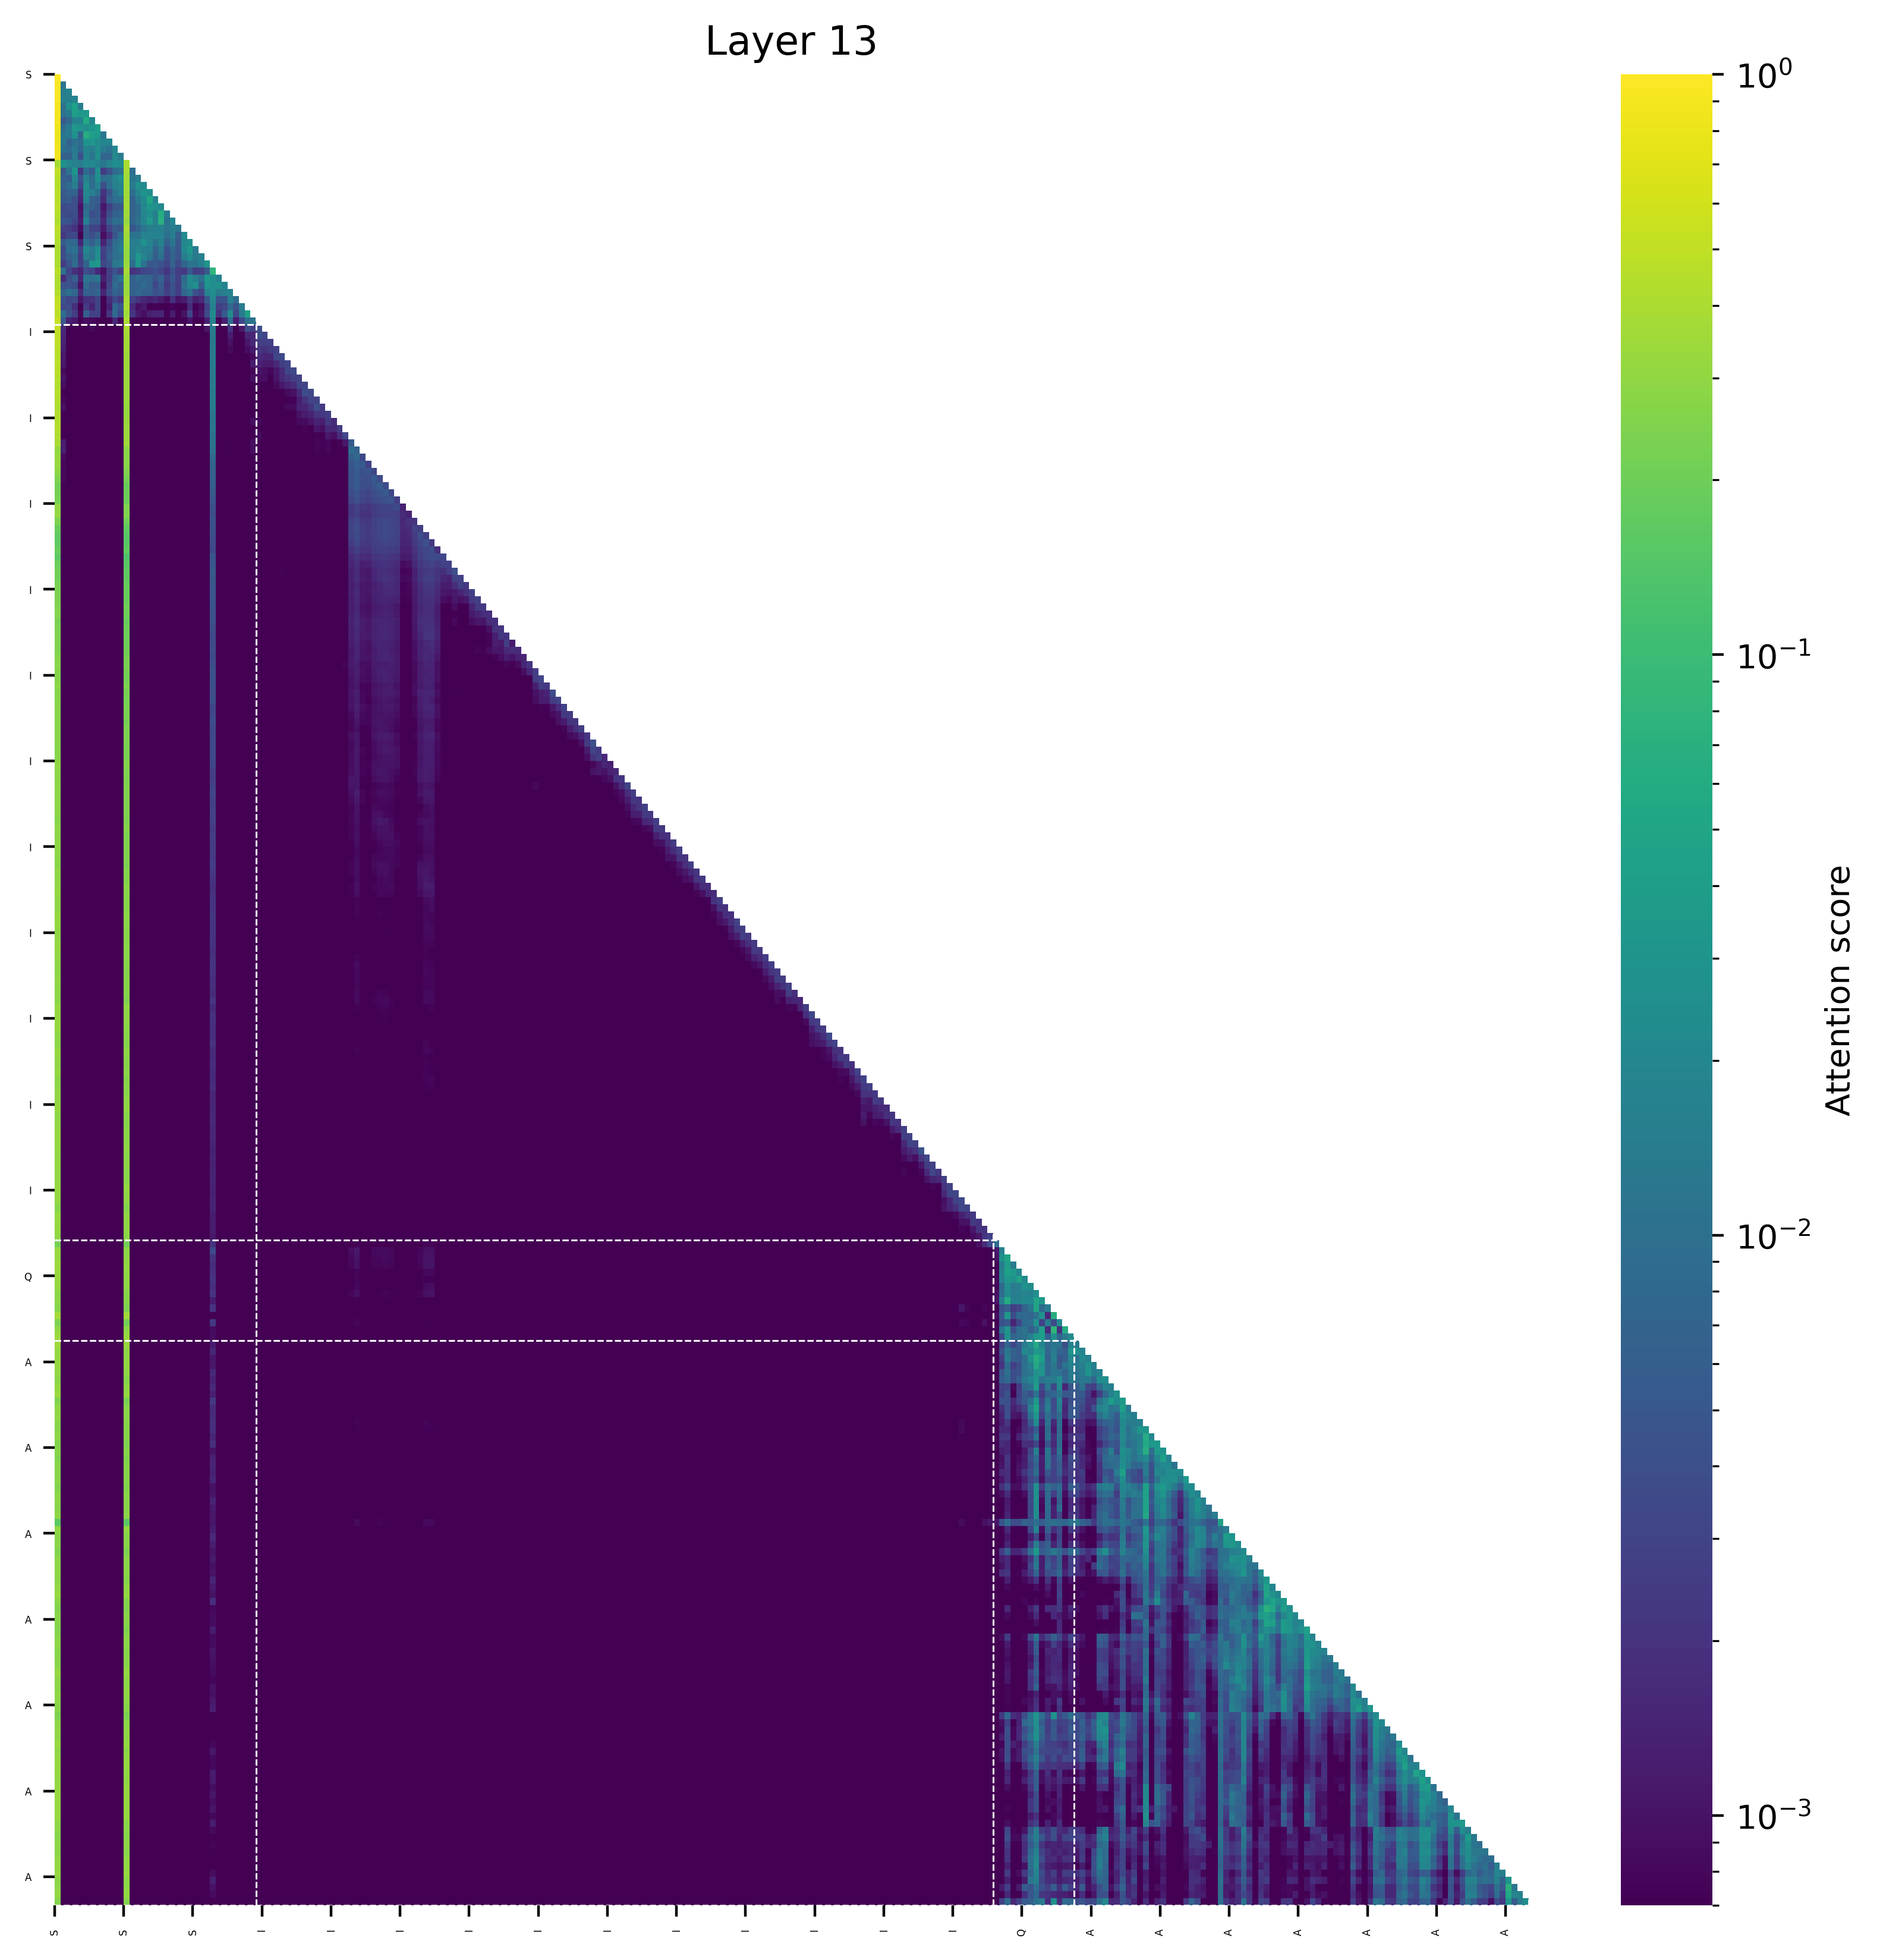

The table this chart was drawn from, first rows:
(0, 1.0), (175, 0.0), (161, 0.0), (174, 0.0), (173, 0.0), (172, 0.0), (171, 0.0), (170, 0.0), (169, 0.0), (162, 0.0)
(0, 0.9883880615234375), (1, 0.011591985821723938), (169, 0.0), (175, 0.0), (170, 0.0), (171, 0.0), (174, 0.0), (161, 0.0), (172, 0.0), (173, 0.0)
(0, 0.9678192138671875), (2, 0.017106197774410248), (1, 0.015059269964694977), (169, 0.0), (175, 0.0), (170, 0.0), (171, 0.0), (174, 0.0), (161, 0.0), (172, 0.0)
(0, 0.9493865966796875), (3, 0.01827753707766533), (1, 0.016168173402547836), (2, 0.016154013574123383), (169, 0.0), (175, 0.0), (170, 0.0), (171, 0.0), (174, 0.0), (161, 0.0)
(0, 0.907501220703125), (3, 0.042493075132369995), (2, 0.02500876784324646), (4, 0.015066098421812057), (1, 0.009922422468662262), (170, 0.0), (176, 0.0), (171, 0.0), (172, 0.0), (175, 0.0)
(0, 0.8678054809570312), (3, 0.041118789464235306), (4, 0.03405962139368057), (5, 0.032777369022369385), (2, 0.013238029554486275), (1, 0.011018678545951843), (171, 0.0), (172, 0.0), (170, 0.0), (176, 0.0)
(0, 0.8740310668945312), (5, 0.05642848461866379), (6, 0.02010800689458847), (3, 0.018204940482974052), (4, 0.017893780022859573), (2, 0.007966103032231331), (1, 0.005379814654588699), (172, 0.0), (173, 0.0), (174, 0.0)
(0, 0.8211517333984375), (7, 0.03985999897122383), (3, 0.03352643921971321), (6, 0.030316926538944244), (4, 0.028429007157683372), (5, 0.024511845782399178), (2, 0.01344030536711216), (1, 0.008789077401161194), (172, 0.0), (173, 0.0)
(0, 0.7851772308349609), (5, 0.06426694244146347), (6, 0.040962450206279755), (7, 0.03671784698963165), (3, 0.028631044551730156), (2, 0.013129554688930511), (1, 0.01218385063111782), (8, 0.012083858251571655), (4, 0.006870308890938759), (174, 0.0)
(0, 0.83978271484375), (6, 0.032914016395807266), (5, 0.027644207701086998), (7, 0.023043960332870483), (9, 0.019303254783153534), (8, 0.01898491382598877), (1, 0.01215493492782116), (3, 0.010555103421211243), (4, 0.008744996041059494), (2, 0.006882393732666969)
(0, 0.8581390380859375), (7, 0.02461717277765274), (10, 0.020241834223270416), (5, 0.017826102674007416), (6, 0.015006616711616516), (8, 0.013911614194512367), (3, 0.013064593076705933), (9, 0.01095464825630188), (1, 0.009957442060112953), (2, 0.008479366078972816)
(0, 0.86016845703125), (7, 0.0254158116877079), (10, 0.021797306835651398), (5, 0.019108327105641365), (11, 0.014710474759340286), (3, 0.014312302693724632), (6, 0.011992715299129486), (9, 0.007656147703528404), (8, 0.007214836776256561), (2, 0.006910547614097595)
(12, 0.39649200439453125), (0, 0.3878021240234375), (1, 0.028041958808898926), (10, 0.024977803230285645), (11, 0.022613883018493652), (6, 0.02108830213546753), (5, 0.020527958869934082), (2, 0.01995718479156494), (9, 0.018411874771118164), (7, 0.01636892557144165)
(0, 0.48313140869140625), (12, 0.39089202880859375), (3, 0.03202277421951294), (7, 0.025160135701298714), (2, 0.01128862053155899), (11, 0.010798074305057526), (13, 0.009492646902799606), (5, 0.008865386247634888), (10, 0.008751830086112022), (6, 0.005573254078626633)
(0, 0.4616546630859375), (12, 0.36432647705078125), (7, 0.025126047432422638), (11, 0.02468101680278778), (3, 0.01881655678153038), (10, 0.01796688139438629), (5, 0.01601157709956169), (14, 0.014185674488544464), (13, 0.011953271925449371), (9, 0.010501712560653687)
(0, 0.4431648254394531), (12, 0.36042022705078125), (14, 0.026173561811447144), (5, 0.022989265620708466), (15, 0.02218097448348999), (11, 0.018797725439071655), (7, 0.01803543046116829), (10, 0.01769271120429039), (3, 0.014935910701751709), (13, 0.013820871710777283)
(0, 0.45212554931640625), (12, 0.36215972900390625), (15, 0.03041217103600502), (16, 0.02473519742488861), (5, 0.02127331867814064), (14, 0.01885174959897995), (11, 0.017121247947216034), (6, 0.015080546960234642), (10, 0.01140701211988926), (7, 0.009874936193227768)
(0, 0.45538330078125), (12, 0.3627471923828125), (16, 0.05087704956531525), (15, 0.021405672654509544), (5, 0.017891764640808105), (17, 0.016843676567077637), (14, 0.013539064675569534), (10, 0.00943077728152275), (11, 0.009380266070365906), (13, 0.006749529391527176)
(0, 0.4667854309082031), (12, 0.3724708557128906), (16, 0.031585149466991425), (17, 0.026374787092208862), (18, 0.021846316754817963), (15, 0.020427055656909943), (14, 0.00860096886754036), (5, 0.008299404755234718), (13, 0.006440125405788422), (6, 0.006084095686674118)
(0, 0.44432830810546875), (12, 0.35329437255859375), (18, 0.06294965744018555), (16, 0.024549484252929688), (15, 0.01896721124649048), (17, 0.015584900975227356), (19, 0.01385025680065155), (5, 0.010475102812051773), (14, 0.009179254993796349), (11, 0.0071716513484716415)
(0, 0.41553497314453125), (12, 0.32623291015625), (18, 0.07077459990978241), (16, 0.03545152768492699), (20, 0.019773125648498535), (15, 0.01898800954222679), (5, 0.017463989555835724), (17, 0.016833223402500153), (14, 0.01116328313946724), (19, 0.010551990941166878)
(0, 0.47354888916015625), (12, 0.38130950927734375), (18, 0.016504930332303047), (20, 0.015539001673460007), (16, 0.015503743663430214), (17, 0.015483926981687546), (21, 0.012360872700810432), (15, 0.011726843193173409), (19, 0.011269109323620796), (14, 0.0072898268699646)
(0, 0.4491615295410156), (12, 0.36270904541015625), (22, 0.0223139226436615), (17, 0.017916962504386902), (15, 0.017688440158963203), (16, 0.017534617334604263), (18, 0.017005257308483124), (20, 0.015264265239238739), (13, 0.011558635160326958), (14, 0.0109554473310709)
(0, 0.4179840087890625), (12, 0.33487701416015625), (15, 0.027351077646017075), (23, 0.024096855893731117), (22, 0.0201486237347126), (16, 0.016981001943349838), (18, 0.01666407100856304), (14, 0.016436105594038963), (13, 0.014732403680682182), (20, 0.012236418202519417)
(0, 0.3981819152832031), (12, 0.32065582275390625), (23, 0.03252820670604706), (7, 0.022876404225826263), (22, 0.02161734364926815), (5, 0.019967909902334213), (14, 0.019210822880268097), (16, 0.015416964888572693), (15, 0.015275610610842705), (13, 0.014813989400863647)
(0, 0.40155029296875), (12, 0.3201122283935547), (14, 0.03244064748287201), (7, 0.025768063962459564), (23, 0.02437039464712143), (15, 0.018528800457715988), (25, 0.016270361840724945), (22, 0.015371456742286682), (5, 0.014944195747375488), (13, 0.013420740142464638)
(0, 0.3946571350097656), (12, 0.3240947723388672), (7, 0.035102106630802155), (14, 0.03317352756857872), (26, 0.0305032879114151), (6, 0.029704688116908073), (25, 0.01584344543516636), (11, 0.013748971745371819), (10, 0.01267639733850956), (24, 0.011322339996695518)
(0, 0.4603595733642578), (12, 0.37769126892089844), (27, 0.08082661032676697), (1, 0.009790457785129547), (23, 0.005337655544281006), (26, 0.005143824964761734), (10, 0.004568886011838913), (20, 0.004224143922328949), (17, 0.004176035523414612), (5, 0.0037639476358890533)
(0, 0.41445159912109375), (12, 0.3358345031738281), (26, 0.03382870927453041), (27, 0.023906491696834564), (23, 0.021778281778097153), (28, 0.017303623259067535), (24, 0.015496844425797462), (7, 0.012410936877131462), (5, 0.01144590973854065), (25, 0.010658925399184227)
(0, 0.41320037841796875), (12, 0.3242759704589844), (26, 0.030106447637081146), (28, 0.02778399921953678), (27, 0.025639444589614868), (24, 0.025209007784724236), (23, 0.020434334874153137), (29, 0.017836827784776688), (22, 0.010546950623393059), (10, 0.009024836122989655)
(0, 0.4322700500488281), (12, 0.3436851501464844), (27, 0.02395862340927124), (26, 0.0170125812292099), (30, 0.016962051391601562), (29, 0.01625816524028778), (28, 0.014153759926557541), (23, 0.011262446641921997), (2, 0.009629987180233002), (14, 0.007997965440154076)
(0, 0.5019149780273438), (12, 0.39118194580078125), (27, 0.019935429096221924), (30, 0.016369521617889404), (31, 0.00919056311249733), (26, 0.004977228119969368), (29, 0.0044444408267736435), (28, 0.004324555397033691), (1, 0.0041540153324604034), (10, 0.0034994669258594513)
(0, 0.5120391845703125), (12, 0.3923492431640625), (27, 0.017192572355270386), (32, 0.014746859669685364), (30, 0.008135545998811722), (10, 0.0077243465930223465), (11, 0.0050673168152570724), (31, 0.004515731707215309), (2, 0.003532378003001213), (1, 0.0033887624740600586)
(0, 0.4701805114746094), (12, 0.3510322570800781), (33, 0.04325389862060547), (27, 0.023232460021972656), (30, 0.023130103945732117), (32, 0.014410147443413734), (1, 0.008797526359558105), (10, 0.008081106469035149), (5, 0.006575269624590874), (29, 0.005379475653171539)
(0, 0.5286788940429688), (12, 0.39661407470703125), (27, 0.017698585987091064), (34, 0.01096307672560215), (33, 0.009815782308578491), (30, 0.009289022535085678), (1, 0.0048369113355875015), (32, 0.003433873876929283), (10, 0.0015756282955408096), (2, 0.0013247523456811905)
(0, 0.5109333992004395), (12, 0.39354729652404785), (27, 0.013392298482358456), (33, 0.003743478562682867), (35, 0.003708045929670334), (34, 0.0027663896325975657), (30, 0.002153924899175763), (1, 0.0016457748133689165), (32, 0.0011357569601386786), (26, 0.0010543371317908168)
(0, 0.4893174171447754), (12, 0.37409210205078125), (27, 0.013740106485784054), (35, 0.003789179492741823), (36, 0.0031268508173525333), (34, 0.0015394057845696807), (1, 0.0015013860538601875), (33, 0.001426162663847208), (30, 0.0012545468052849174), (26, 0.00044802483171224594)
(0, 0.4842255115509033), (12, 0.36704277992248535), (27, 0.012781742960214615), (36, 0.0026797987520694733), (37, 0.002645447850227356), (35, 0.0025338835548609495), (34, 0.0016166433924809098), (1, 0.0013869557296857238), (33, 0.0011075561633333564), (30, 0.0009619113989174366)
(0, 0.47176384925842285), (12, 0.35704874992370605), (27, 0.013656399212777615), (38, 0.002875459147617221), (37, 0.0023092699702829123), (35, 0.0022296186070889235), (36, 0.001914771506562829), (1, 0.0012929351069033146), (34, 0.0011700710747390985), (33, 0.0009027038468047976)
(0, 0.4534083604812622), (12, 0.343461811542511), (27, 0.013706546276807785), (39, 0.0034978243056684732), (38, 0.00327118462882936), (35, 0.0016572776949033141), (37, 0.0015295917401090264), (36, 0.0014894615160301328), (1, 0.0011297068558633327), (34, 0.000863955938257277)
(0, 0.4614194631576538), (12, 0.3402061462402344), (27, 0.014394446276128292), (40, 0.003017190843820572), (39, 0.0026947346050292253), (38, 0.0016359719447791576), (35, 0.001372099039144814), (34, 0.0012823424767702818), (37, 0.0011822170345112681), (36, 0.001172116957604885)
(0, 0.4529613256454468), (12, 0.3376277685165405), (27, 0.013681048527359962), (41, 0.003397706663236022), (40, 0.0031191986054182053), (39, 0.0015958978328853846), (38, 0.0010843704221770167), (35, 0.0010165730491280556), (36, 0.0009083815384656191), (1, 0.0008684800704941154)
(0, 0.4433792233467102), (12, 0.3333662152290344), (27, 0.013073401525616646), (42, 0.002885666210204363), (41, 0.0027103812899440527), (40, 0.0020645607728511095), (39, 0.0016397854778915644), (38, 0.0010395161807537079), (1, 0.0010382079053670168), (34, 0.0009563749190419912)
(0, 0.4386972486972809), (12, 0.3312317132949829), (27, 0.01448995340615511), (42, 0.0030638740863651037), (43, 0.0030468404293060303), (41, 0.0017083622515201569), (40, 0.0014265266945585608), (39, 0.0010830629616975784), (1, 0.0009015223477035761), (38, 0.0008375748875550926)
(0, 0.43975934386253357), (12, 0.33474063873291016), (27, 0.013069591484963894), (43, 0.0036925587337464094), (44, 0.0033300663344562054), (42, 0.0016521310899406672), (41, 0.000940607103984803), (40, 0.0008660949533805251), (39, 0.0007100100629031658), (1, 0.0007001179037615657)
(0, 0.4379706382751465), (12, 0.33196544647216797), (27, 0.014492372050881386), (45, 0.003033061744645238), (44, 0.003022894961759448), (43, 0.0019450673134997487), (42, 0.0012738262303173542), (1, 0.00078644382301718), (41, 0.0007263940060511231), (40, 0.0007099454523995519)
(0, 0.4138200283050537), (12, 0.31642860174179077), (27, 0.013717438094317913), (45, 0.003859800985082984), (46, 0.002341791521757841), (44, 0.0020035114139318466), (43, 0.0014941660920158029), (42, 0.0014143461594358087), (1, 0.000951654277741909), (40, 0.0008321641362272203)
(0, 0.42752039432525635), (12, 0.3268459141254425), (27, 0.012107903137803078), (47, 0.00251754536293447), (46, 0.0022903019562363625), (45, 0.002111981390044093), (44, 0.001396290841512382), (43, 0.0012376186205074191), (42, 0.0009875270770862699), (41, 0.0006980552570894361)
(0, 0.43557798862457275), (12, 0.33055657148361206), (27, 0.011774636805057526), (47, 0.0023387055844068527), (48, 0.0016968081472441554), (45, 0.0014104517176747322), (46, 0.0012785149738192558), (44, 0.0010533889289945364), (34, 0.0009344307472929358), (43, 0.000873023527674377)
(0, 0.43280917406082153), (12, 0.33983904123306274), (27, 0.01227980013936758), (49, 0.0025352451484650373), (48, 0.0015724521363154054), (47, 0.0015716872876510024), (45, 0.0010522403754293919), (46, 0.0009474976686760783), (43, 0.0007588205044157803), (35, 0.0007310432847589254)
(0, 0.42220041155815125), (12, 0.3350750803947449), (27, 0.010655611753463745), (50, 0.0031923933420330286), (49, 0.001766226370818913), (47, 0.0011089274194091558), (48, 0.000911122711841017), (35, 0.0008509060135111213), (45, 0.0007234835647977889), (33, 0.0007001357153058052)
(0, 0.3855959177017212), (12, 0.34067511558532715), (27, 0.011845842003822327), (51, 0.005389857105910778), (1, 0.0012126805959269404), (50, 0.0011138564441353083), (34, 0.000911260605789721), (47, 0.0008254090789705515), (45, 0.0008040567627176642), (49, 0.0007604563143104315)
(0, 0.30736303329467773), (12, 0.2800096273422241), (27, 0.010292754508554935), (51, 0.008805856108665466), (52, 0.006420810706913471), (1, 0.0012836629757657647), (34, 0.0008982418803498149), (47, 0.0007958285277709365), (45, 0.0007469847332686186), (46, 0.000739275012165308)
(0, 0.32560062408447266), (12, 0.28459858894348145), (52, 0.008153031580150127), (27, 0.007955925539135933), (51, 0.0057292962446808815), (53, 0.003496855031698942), (1, 0.0008680761093273759), (34, 0.0005818502977490425), (47, 0.0005520547274500132), (46, 0.00046814425149932504)
(0, 0.32092201709747314), (12, 0.2784062623977661), (27, 0.007093993481248617), (52, 0.0061844768933951855), (53, 0.005374283529818058), (51, 0.004832154139876366), (54, 0.0027895572129637003), (1, 0.0007646470330655575), (34, 0.0005029560998082161), (47, 0.00044588721357285976)
(0, 0.2903681993484497), (12, 0.2525489330291748), (27, 0.006464933976531029), (52, 0.005666202865540981), (54, 0.004768872633576393), (51, 0.004521108232438564), (53, 0.004286021925508976), (55, 0.003274469869211316), (1, 0.0008195409318432212), (34, 0.0005352362059056759)
(0, 0.24719619750976562), (12, 0.22165405750274658), (27, 0.00632461067289114), (52, 0.005532194394618273), (55, 0.005521012935787439), (51, 0.004536126274615526), (53, 0.004092283546924591), (54, 0.003971841651946306), (56, 0.0035470835864543915), (1, 0.0007989403093233705)
(0, 0.21137964725494385), (12, 0.1919407844543457), (27, 0.006050829775631428), (56, 0.005801349878311157), (52, 0.005411453079432249), (55, 0.004562635440379381), (51, 0.004490104969590902), (53, 0.0038892957381904125), (57, 0.0037245498970150948), (54, 0.00369724677875638)
(0, 0.22189688682556152), (12, 0.19578415155410767), (57, 0.0053716255351901054), (27, 0.005250055342912674), (52, 0.004726793617010117), (56, 0.004365317989140749), (55, 0.003826823551207781), (51, 0.0037458876613527536), (53, 0.0033586998470127583), (54, 0.0031213515903800726)
(0, 0.2240276336669922), (12, 0.19715005159378052), (27, 0.004774201661348343), (58, 0.004683676175773144), (57, 0.00425343494862318), (52, 0.004142629913985729), (56, 0.003863431978970766), (55, 0.0034138138871639967), (51, 0.003214346244931221), (53, 0.0030851271003484726)
(0, 0.296785831451416), (12, 0.24844127893447876), (27, 0.004102598875761032), (59, 0.0034345018211752176), (57, 0.003147427225485444), (58, 0.003116078209131956), (52, 0.002884653629735112), (56, 0.0028624136466532946), (55, 0.0025672586634755135), (51, 0.0022803463507443666)
... 195 more rows
